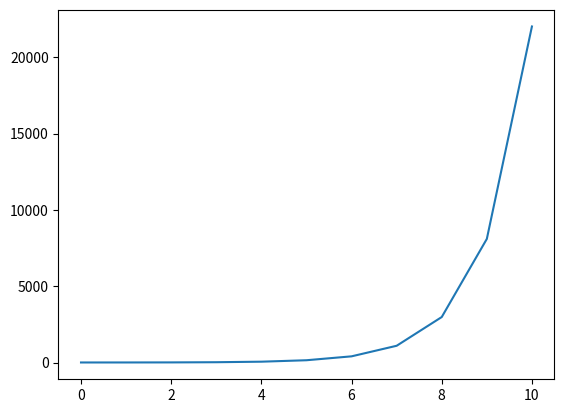

Generate this figure with matplotlib:
import numpy as np
import matplotlib.pyplot as mp
x=[0,1,2,3,4,5,6,7,8,9,10]
y=np.exp(x)+np.cos(x)
print(y)
mp.plot(x,y)
mp.show()
